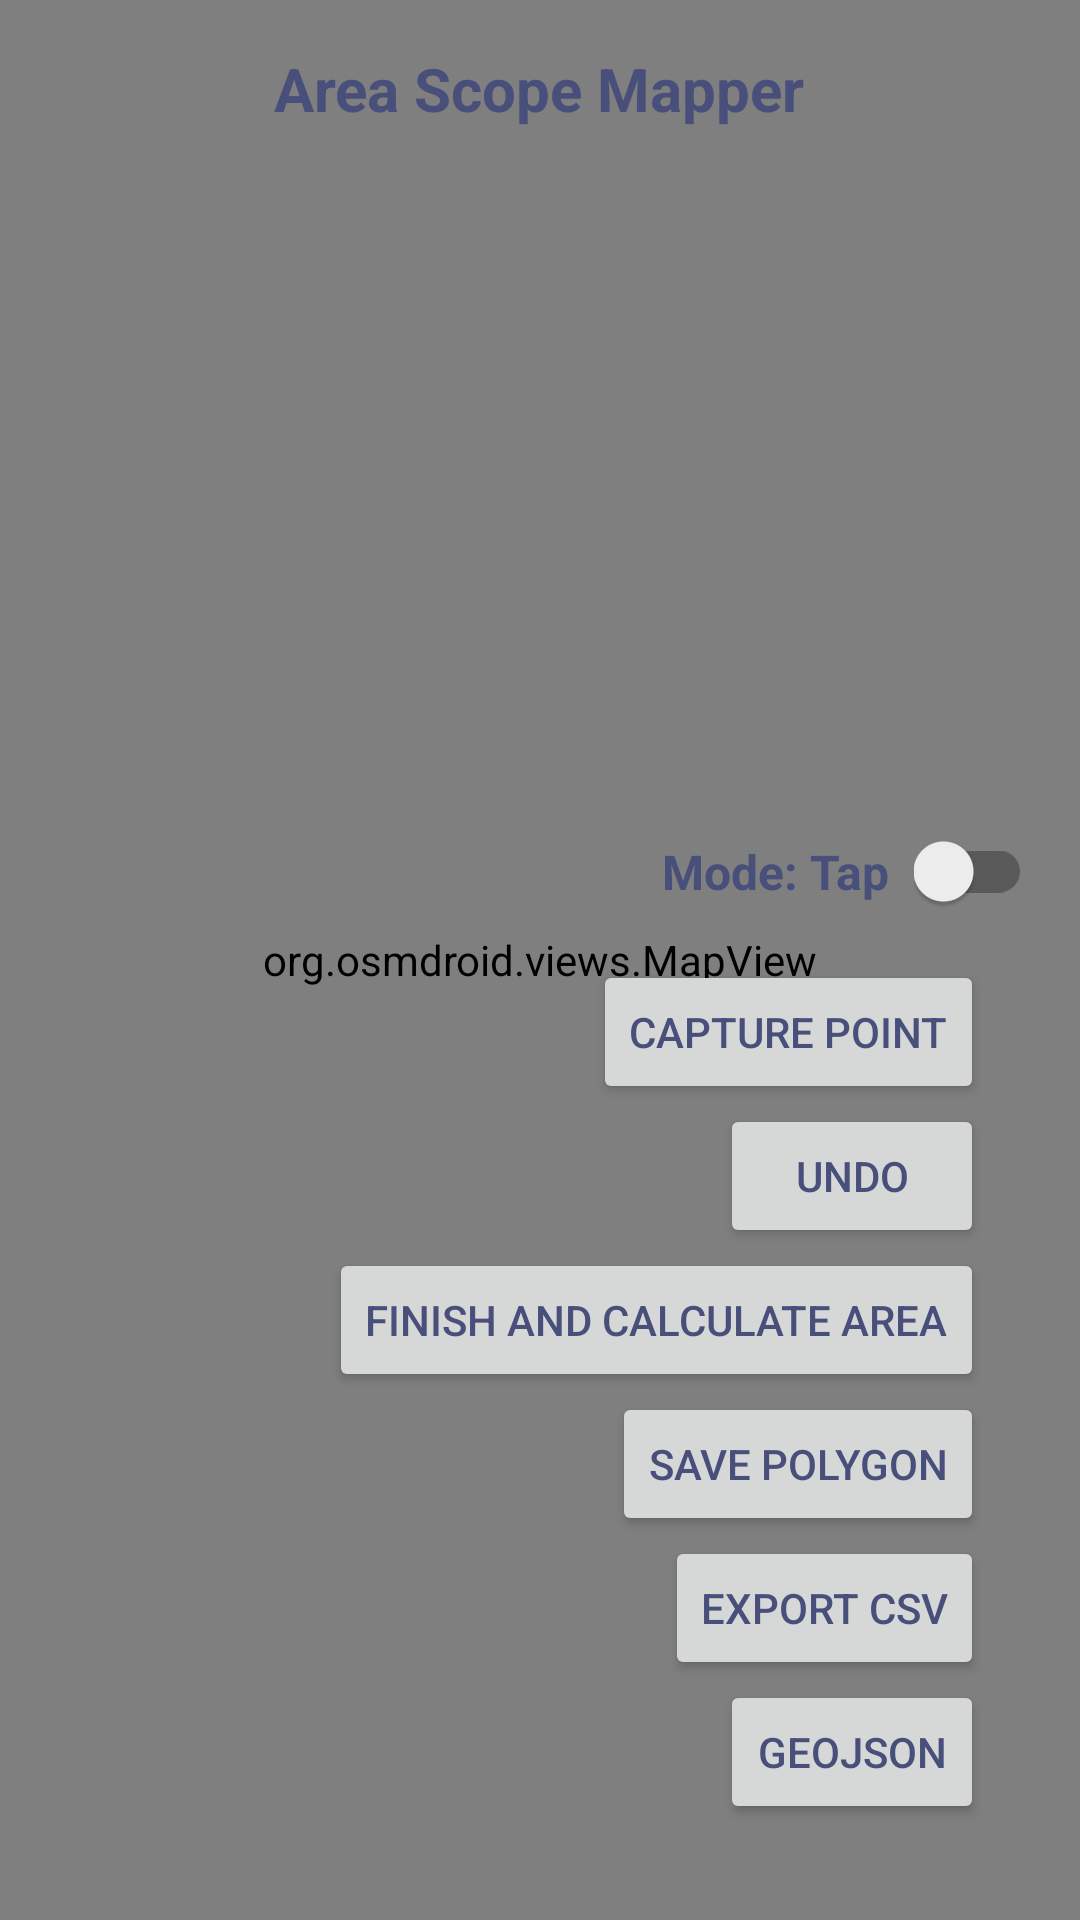

This screen was rendered from an Android layout file. Write that file and the resources it references.
<!-- AndroidManifest.xml: activity theme Theme.SiteAreaMeasure -->
<!-- res/layout/activity_main.xml -->
<?xml version="1.0" encoding="utf-8"?>
<FrameLayout xmlns:android="http://schemas.android.com/apk/res/android"
    android:id="@+id/rootLayout"
    android:layout_width="match_parent"
    android:layout_height="match_parent">

    
    <org.osmdroid.views.MapView
        android:id="@+id/mapView"
        android:layout_width="match_parent"
        android:layout_height="match_parent" />

    
    <TextView
        android:id="@+id/txtTitle"
        android:layout_width="wrap_content"
        android:layout_height="wrap_content"
        android:text="Area Scope Mapper"
        android:textSize="20sp"
        android:textColor="#474F7A"
    android:textStyle="bold"
    android:layout_gravity="top|center_horizontal"
    android:padding="16dp" />

    
    <LinearLayout
        android:orientation="vertical"
        android:layout_width="match_parent"
        android:layout_height="wrap_content"
        android:padding="16dp"
        android:layout_gravity="bottom|center_horizontal">

        
        <LinearLayout
            android:orientation="horizontal"
            android:layout_width="match_parent"
            android:layout_height="wrap_content"
            android:gravity="center_vertical|end"> 

            
            <TextView
                android:id="@+id/txtMode"
                android:layout_width="wrap_content"
                android:layout_height="wrap_content"
                android:text="Mode: Tap"
                android:textSize="16sp"
                android:textStyle="bold"
                android:textColor="#474F7A"
                android:layout_marginEnd="8dp" /> 

            
            <com.google.android.material.switchmaterial.SwitchMaterial
                android:id="@+id/switchMappingMode"
                android:layout_width="wrap_content"
                android:layout_height="wrap_content"
                android:checked="false"/>
        </LinearLayout>
        
        <LinearLayout
            android:orientation="vertical"
            android:layout_width="wrap_content"
        android:layout_height="wrap_content"
        android:gravity="end|center_horizontal"
        android:padding="16dp"
        android:layout_gravity="bottom|end">

        <Button
            android:id="@+id/btnCapturePoint"
            android:text="Capture Point"
            android:layout_width="wrap_content"
            android:textColor="#474F7A"
        android:layout_height="wrap_content"/>

        <Button
            android:id="@+id/btnUndo"
            android:text="Undo"
            android:layout_width="wrap_content"
            android:layout_height="wrap_content"
            android:textColor="#474F7A"/>

        <Button
            android:id="@+id/btnFinish"
            android:text="Finish and Calculate Area"
            android:layout_width="wrap_content"
            android:layout_height="wrap_content"
            android:textColor="#474F7A"/>

        <Button
            android:id="@+id/btnSave"
            android:text="Save Polygon"
            android:layout_width="wrap_content"
            android:layout_height="wrap_content"
            android:textColor="#474F7A"
            />

        <Button
            android:id="@+id/btnExportCsv"
            android:text="Export CSV"
            android:layout_width="wrap_content"
            android:layout_height="wrap_content"
            android:textColor="#474F7A"/>

        <Button
            android:id="@+id/btnExportPdf"
            android:text="GeoJson"
            android:layout_width="wrap_content"
            android:layout_height="wrap_content"
            android:textColor="#474F7A"/>
    </LinearLayout>

</LinearLayout>

</FrameLayout>
<!-- resources referenced by this layout -->
<resources>
  <style name="Theme.SiteAreaMeasure" parent="Theme.AppCompat.Light.DarkActionBar">
          
          <item name="colorPrimary">@color/purple_500</item>
          <item name="colorPrimaryDark">@color/purple_700</item>
          <item name="colorAccent">@color/teal_200</item>
      </style>
  <!-- not gathered from this repository: default colours our renderer supplied (Android Studio template values) -->
  <color name="purple_500">#FF6200EE</color>
  <color name="purple_700">#FF3700B3</color>
  <color name="teal_200">#FF03DAC5</color>
</resources>
